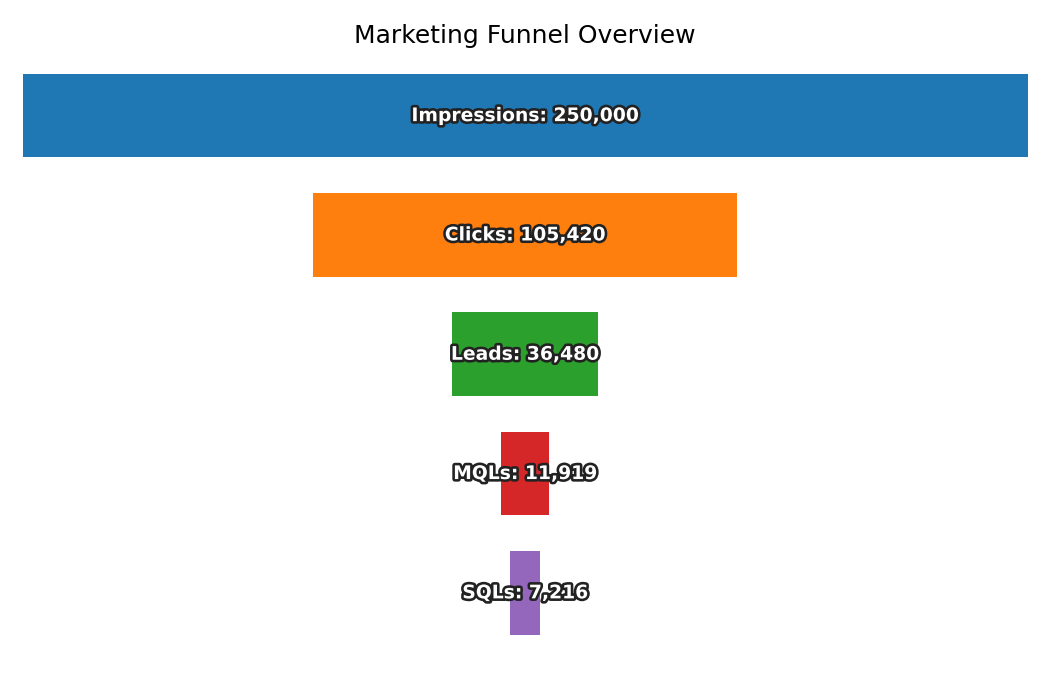

Source data for this figure (header and first rows):
Stage, Count
Impressions, 250000
Clicks, 105420
Leads, 36480
MQLs, 11919
SQLs, 7216
